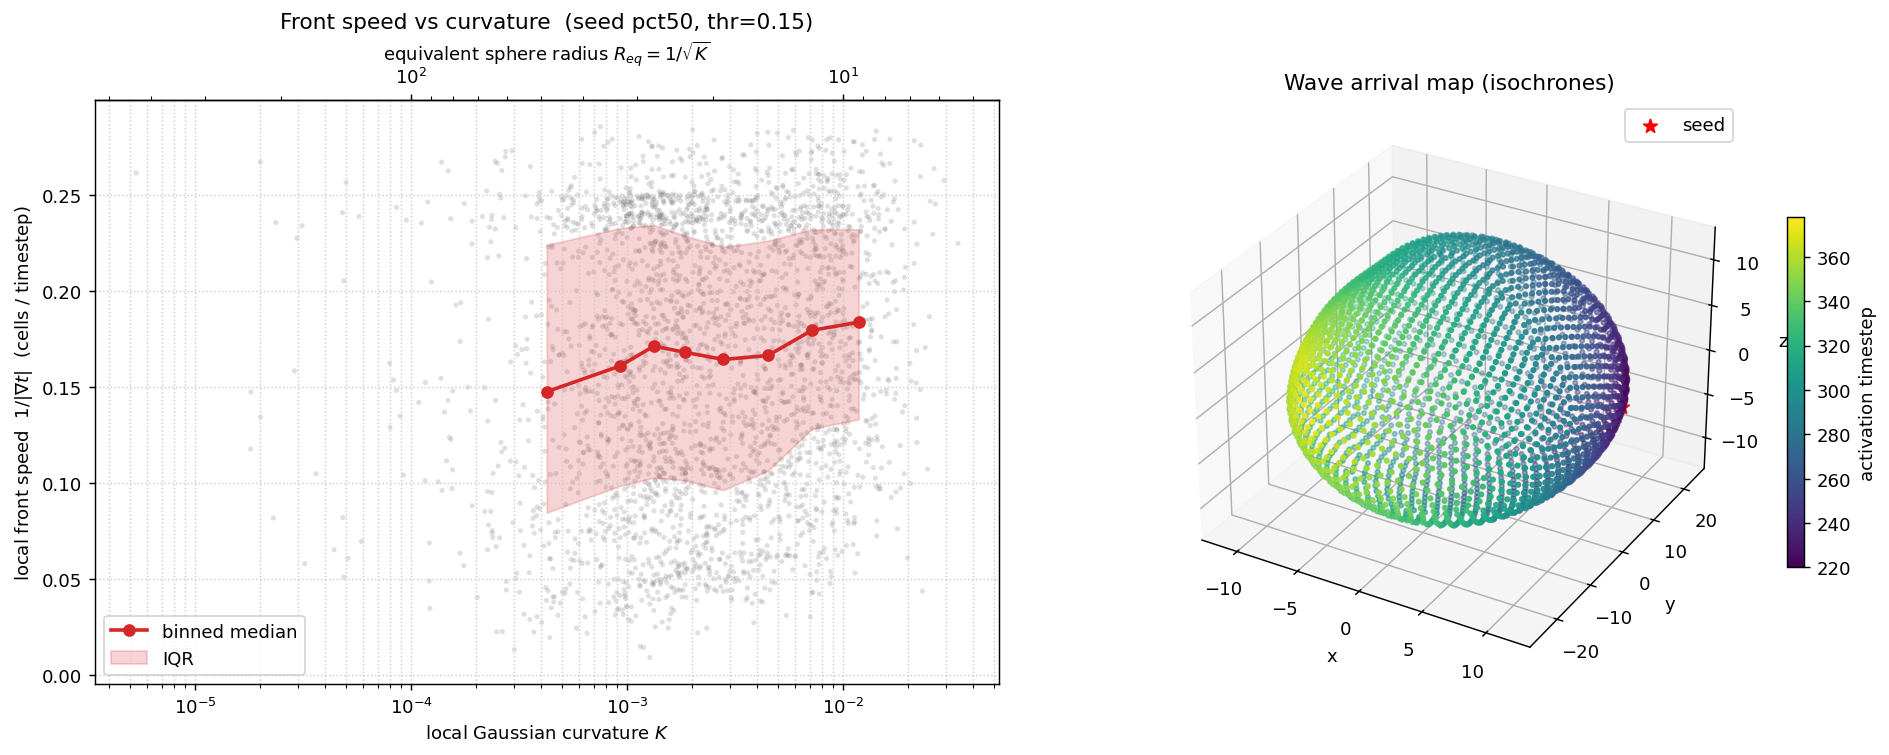

The data file committed next to this chart (first rows):
x, y, z, K, activation_time, speed
-1.076, 23.39, 0.5003, 0.01193, 281, 0.2625
-1.22, 23.35, 1.59, 0.006801, 284, 0.09962
-2.05, 23.27, 2.154, 0.01771, 287, 0.1904
-2.101, 23.34, 0.9455, 0.0145, 285, 0.252
-1.063, 23.19, 2.634, 0.0111, 283, 0.2296
-0.3526, 23.35, 1.137, 0.007357, 281, 0.07686
-3.084, 23.21, 0.8514, 0.009897, 289, 0.158
-2.97, 23.19, 1.783, 0.01154, 289, 0.2289
-0.9190, 22.92, 3.64, 0.006473, 283, 0.2269
-0.1837, 23.25, 2.058, 0.01198, 281, 0.09805
-1.785, 23.29, -0.2213, 0.009406, 282, 0.2513
0.4317, 23.15, -0.6155, 0.004200, 274, 0.2579
-0.3629, 23.1, -1.476, 0.03409, 275, 0.2249
-0.7870, 22.55, 4.595, 0.008129, 283, 0.2406
0.1140, 22.69, 3.99, 0.009588, 279, 0.2353
-3.938, 22.97, 1.312, 0.006312, 293, 0.1157
-3.879, 22.91, 2.351, 0.02607, 293, 0.2297
-2.917, 23.02, 2.819, 0.01142, 291, 0.1542
-1.938, 23.04, 3.232, 0.008484, 287, 0.2444
-0.0578, 22.76, -2.474, 0.005745, 271, 0.1098
0.0846, 23.31, 0.2959, 0.01543, 277, 0.2503
-4.787, 22.64, 1.79, 0.004882, 296, 0.2266
-0.6887, 23.28, -0.4827, 0.008560, 278, 0.2521
-1.812, 22.71, 4.239, 0.01317, 287, 0.2387
-2.818, 22.75, 3.838, 0.007332, 291, 0.232
0.6947, 22.91, -1.622, 0.008461, 271, 0.2589
2.097, 22.82, -0.1174, 0.01137, 270, 0.1212
1.452, 22.92, -0.8051, 0.01175, 270, 0.2545
-2.78, 23.19, -0.0427, 0.009452, 286, 0.1904
-5.605, 22.32, 1.162, 0.02514, 298, 0.1868
-3.833, 22.98, 0.2307, 0.01001, 290, 0.1885
-1.145, 22.87, -2.274, 0.007705, 275, 0.1183
-1.459, 23.14, -1.271, 0.01128, 279, 0.2264
-0.0258, 23.03, 3.03, 0.01198, 279, 0.1673
0.6221, 23.22, 1.266, 0.009683, 277, 0.153
-4.745, 22.69, 0.6858, 0.01092, 294, 0.1834
-2.519, 23.06, -1.052, 0.002148, 283, 0.2038
1.578, 22.97, 1.525, 0.01242, 274, 0.1439
-3.688, 22.35, 4.39, 0.01003, 295, 0.2052
0.2354, 22.26, 4.92, 0.008616, 279, 0.2387
-3.797, 22.68, 3.382, 0.008090, 295, 0.1361
2.284, 22.77, 0.8469, 0.004220, 270, 0.2082
1.006, 22.56, -2.551, 0.003548, 267, 0.1081
-3.566, 22.9, -0.7756, 0.01733, 287, 0.1998
-1.681, 22.3, 5.194, 0.01467, 287, 0.2399
-4.575, 22.63, -0.4046, 0.004503, 291, 0.2183
1.207, 23.09, 0.3522, 0.01503, 273, 0.2491
-2.694, 22.38, 4.821, 0.0129, 291, 0.239
3.005, 22.45, 0.0836, 0.004692, 266, 0.2107
1.815, 22.72, 2.603, 0.0101, 273, 0.1911
-4.738, 22.51, 2.861, 0.01741, 297, 0.2574
0.8295, 23.06, 2.32, 0.02183, 277, 0.1523
1.769, 22.62, -1.758, 0.008476, 267, 0.212
2.782, 22.24, -1.84, 0.006873, 263, 0.1655
1.391, 22.17, -3.361, 0.01065, 265, 0.1755
-1.54, 21.74, 6.077, 0.005822, 287, 0.1655
3.488, 22.13, -0.7720, 0.008581, 262, 0.2089
-0.6660, 22.08, 5.499, 0.01331, 283, 0.2369
1.127, 22.36, 4.3, 0.008597, 275, 0.2364
-3.297, 22.73, -1.792, 0.006236, 283, 0.1188
... 2,940 more rows
